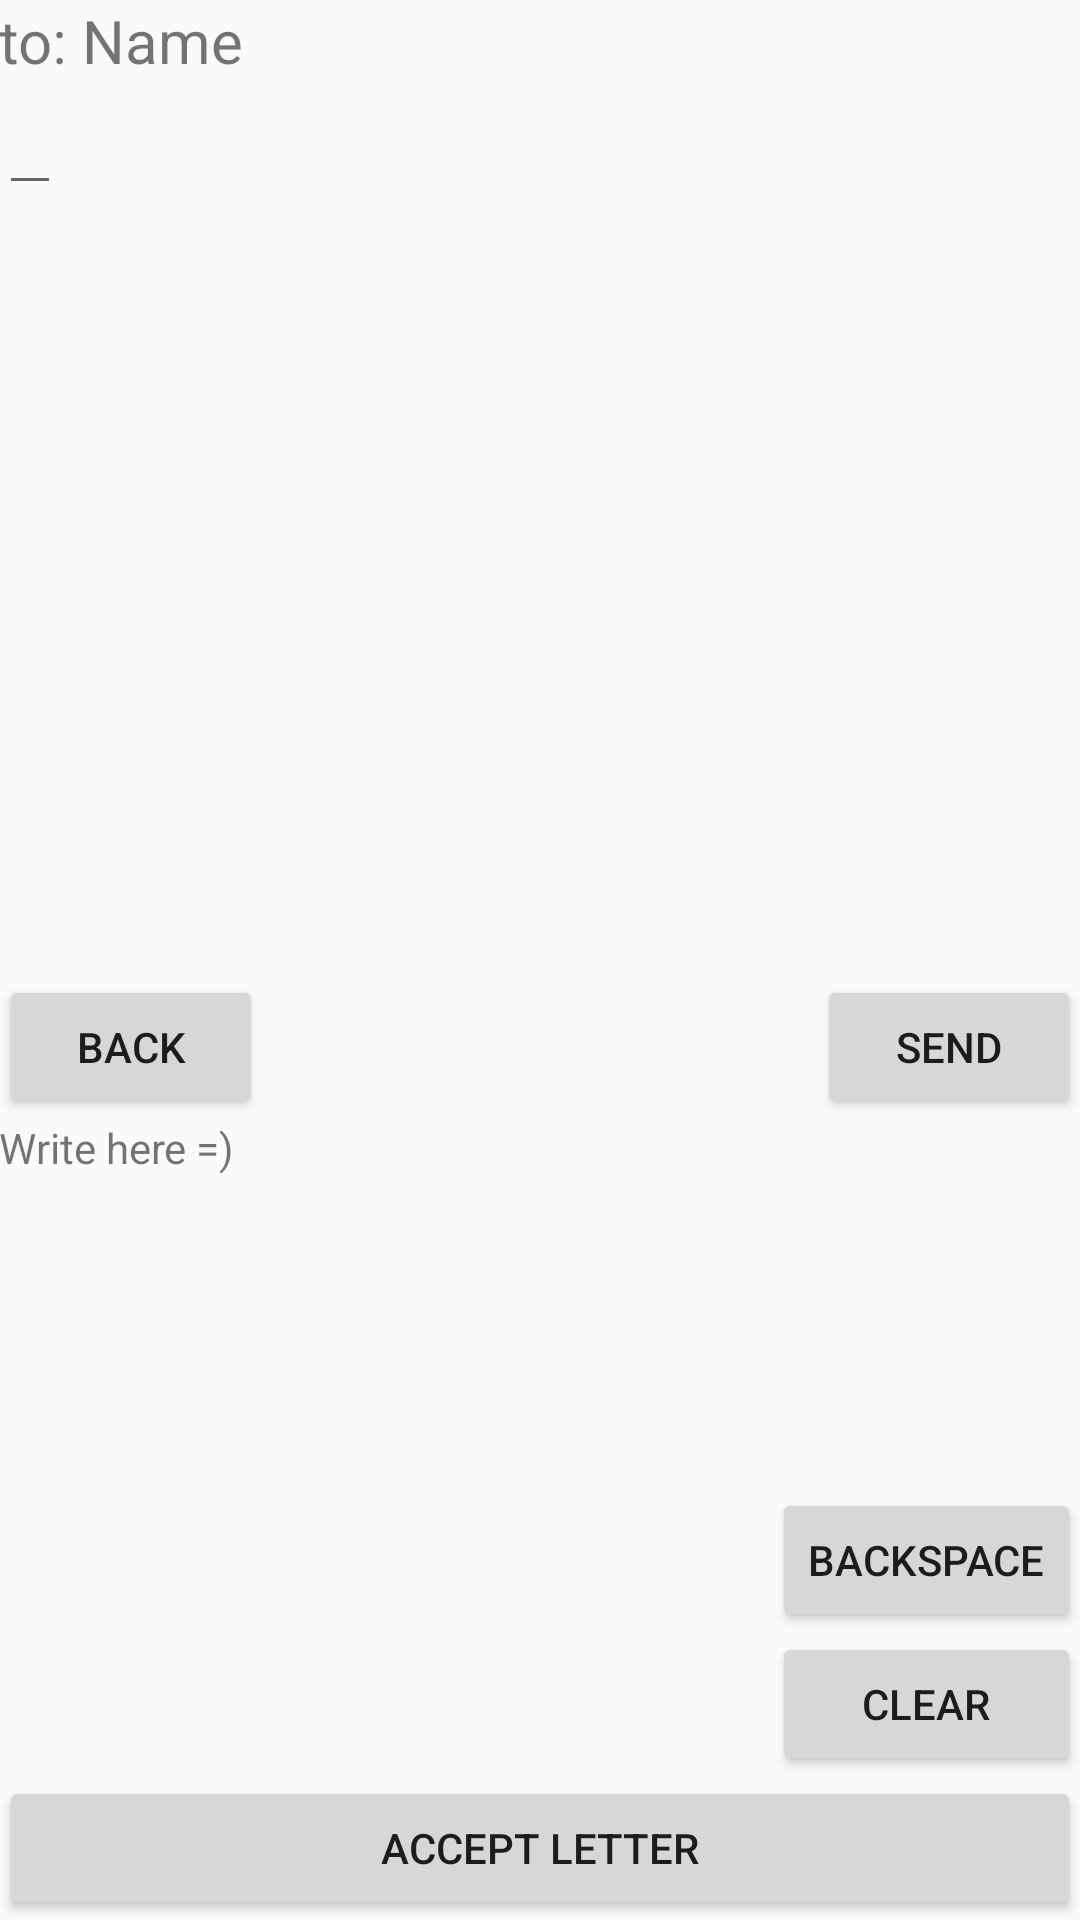

Layout XML and referenced resources for this Android screen:
<!-- AndroidManifest.xml: application theme AppTheme -->
<!-- res/layout/activity_new_message.xml -->
<RelativeLayout xmlns:android="http://schemas.android.com/apk/res/android"
    xmlns:tools="http://schemas.android.com/tools" android:layout_width="match_parent"
    android:layout_height="match_parent" android:paddingLeft="@dimen/activity_horizontal_margin"
    android:paddingRight="@dimen/activity_horizontal_margin"
    android:paddingTop="@dimen/activity_vertical_margin"
    android:paddingBottom="@dimen/activity_vertical_margin"
    tools:context="com.kargathia.easywriter.NewMessage">

    <TextView android:text="to: Name" android:layout_width="wrap_content"
        android:layout_height="wrap_content"
        android:id="@+id/tvRecipientName"
        android:textSize="20sp" />

    <ScrollView
        android:layout_width="match_parent"
        android:layout_height="fill_parent"
        android:id="@+id/scvMessageView"
        android:layout_below="@+id/tvRecipientName"
        android:layout_above="@+id/btnBack">

        <EditText
            android:layout_width="wrap_content"
            android:layout_height="wrap_content"
            android:id="@+id/tfMessage" />
    </ScrollView>

    <Button
        android:layout_width="wrap_content"
        android:layout_height="wrap_content"
        android:text="@string/back"
        android:id="@+id/btnBack"
        android:layout_above="@+id/stat_tvDrawPrompt" />

    <Button
        android:layout_width="wrap_content"
        android:layout_height="wrap_content"
        android:text="@string/sendmessage"
        android:id="@+id/btnSend"
        android:layout_alignParentRight="true"
        android:layout_below="@+id/scvMessageView" />

    <TextView
        android:layout_width="wrap_content"
        android:layout_height="wrap_content"
        android:text="@string/drawprompt"
        android:id="@+id/stat_tvDrawPrompt"
        android:layout_above="@+id/ivDrawDisplay" />

    <ImageView
        android:layout_width="fill_parent"
        android:layout_height="200dp"
        android:id="@+id/ivDrawDisplay"
        android:layout_above="@+id/btnAcceptLetter"
        android:layout_toLeftOf="@+id/btnBackspace" />

    <Button
        android:layout_width="wrap_content"
        android:layout_height="wrap_content"
        android:text="@string/backspace"
        android:id="@+id/btnBackspace"
        android:layout_alignParentRight="true"
        android:layout_above="@+id/btnClear" />

    <Button
        android:layout_width="wrap_content"
        android:layout_height="wrap_content"
        android:text="@string/clear"
        android:id="@+id/btnClear"
        android:layout_alignParentRight="true"
        android:layout_above="@+id/btnAcceptLetter"
        android:layout_alignLeft="@+id/btnBackspace" />

    <Button
        android:layout_width="match_parent"
        android:layout_height="wrap_content"
        android:text="accept letter"
        android:id="@+id/btnAcceptLetter"
        android:layout_alignParentBottom="true" />

</RelativeLayout>
<!-- resources referenced by this layout -->
<resources>
  <string name="back">Back</string>
  <string name="backspace">Backspace</string>
  <string name="clear">Clear</string>
  <string name="drawprompt">Write here =)</string>
  <string name="sendmessage">Send</string>
  <style name="AppTheme" parent="Theme.AppCompat.Light.DarkActionBar">
          
      </style>
</resources>
